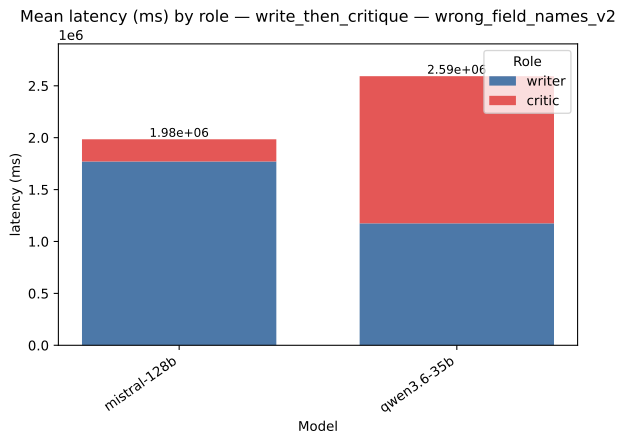

Data behind this chart, as committed beside it:
strategy, model, role, value, total
write_then_critique, mistral-128b, writer, 1770666, 1984498
write_then_critique, mistral-128b, critic, 213832, 1984498
write_then_critique, qwen3.6-35b, writer, 1174841, 2592347
write_then_critique, qwen3.6-35b, critic, 1417506, 2592347
